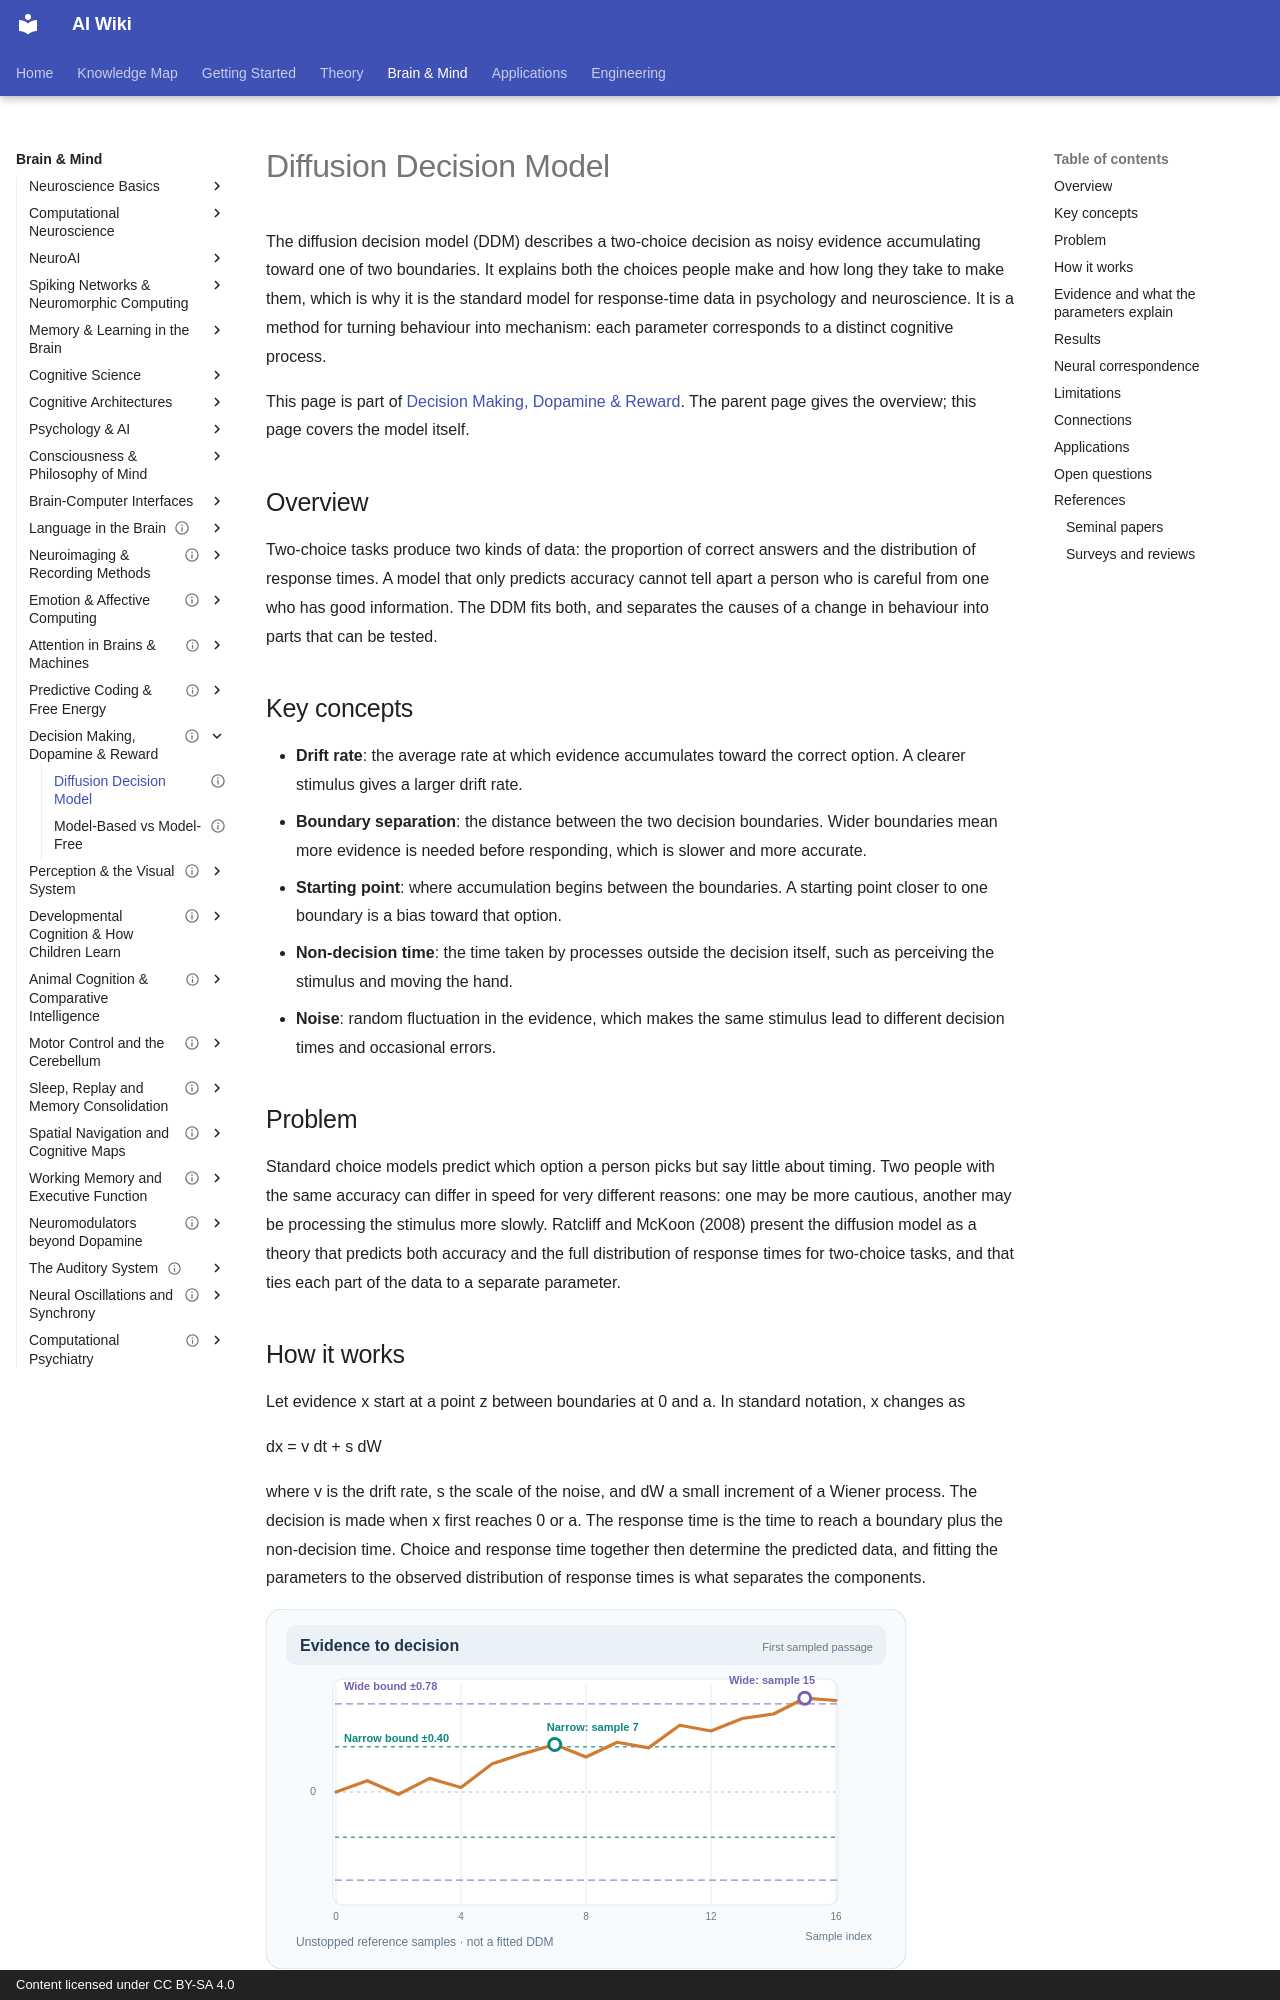

repository: zi-yue-1129/ai-wiki · page: brain-mind/decision-reward/diffusion-model/index.html · generator: mkdocs · copyright: Content licensed under CC BY-SA 4.0

---
status: complete
last_reviewed: 2026-10-28
related:
- brain-mind/cognitive-science
- brain-mind/psychology
tags:
- decision making
aliases:
  - 擴散決策模型
  - Diffusion Decision Model
  - DDM
---

# Diffusion Decision Model

The diffusion decision model (DDM) describes a two-choice decision as noisy evidence accumulating toward one of two boundaries. It explains both the choices people make and how long they take to make them, which is why it is the standard model for response-time data in psychology and neuroscience. It is a method for turning behaviour into mechanism: each parameter corresponds to a distinct cognitive process.

This page is part of [Decision Making, Dopamine & Reward](../index.md). The parent page gives the overview; this page covers the model itself.

## Overview

Two-choice tasks produce two kinds of data: the proportion of correct answers and the distribution of response times. A model that only predicts accuracy cannot tell apart a person who is careful from one who has good information. The DDM fits both, and separates the causes of a change in behaviour into parts that can be tested.

## Key concepts

- **Drift rate**: the average rate at which evidence accumulates toward the correct option. A clearer stimulus gives a larger drift rate.
- **Boundary separation**: the distance between the two decision boundaries. Wider boundaries mean more evidence is needed before responding, which is slower and more accurate.
- **Starting point**: where accumulation begins between the boundaries. A starting point closer to one boundary is a bias toward that option.
- **Non-decision time**: the time taken by processes outside the decision itself, such as perceiving the stimulus and moving the hand.
- **Noise**: random fluctuation in the evidence, which makes the same stimulus lead to different decision times and occasional errors.

## Problem

Standard choice models predict which option a person picks but say little about timing. Two people with the same accuracy can differ in speed for very different reasons: one may be more cautious, another may be processing the stimulus more slowly. Ratcliff and McKoon (2008) present the diffusion model as a theory that predicts both accuracy and the full distribution of response times for two-choice tasks, and that ties each part of the data to a separate parameter.
